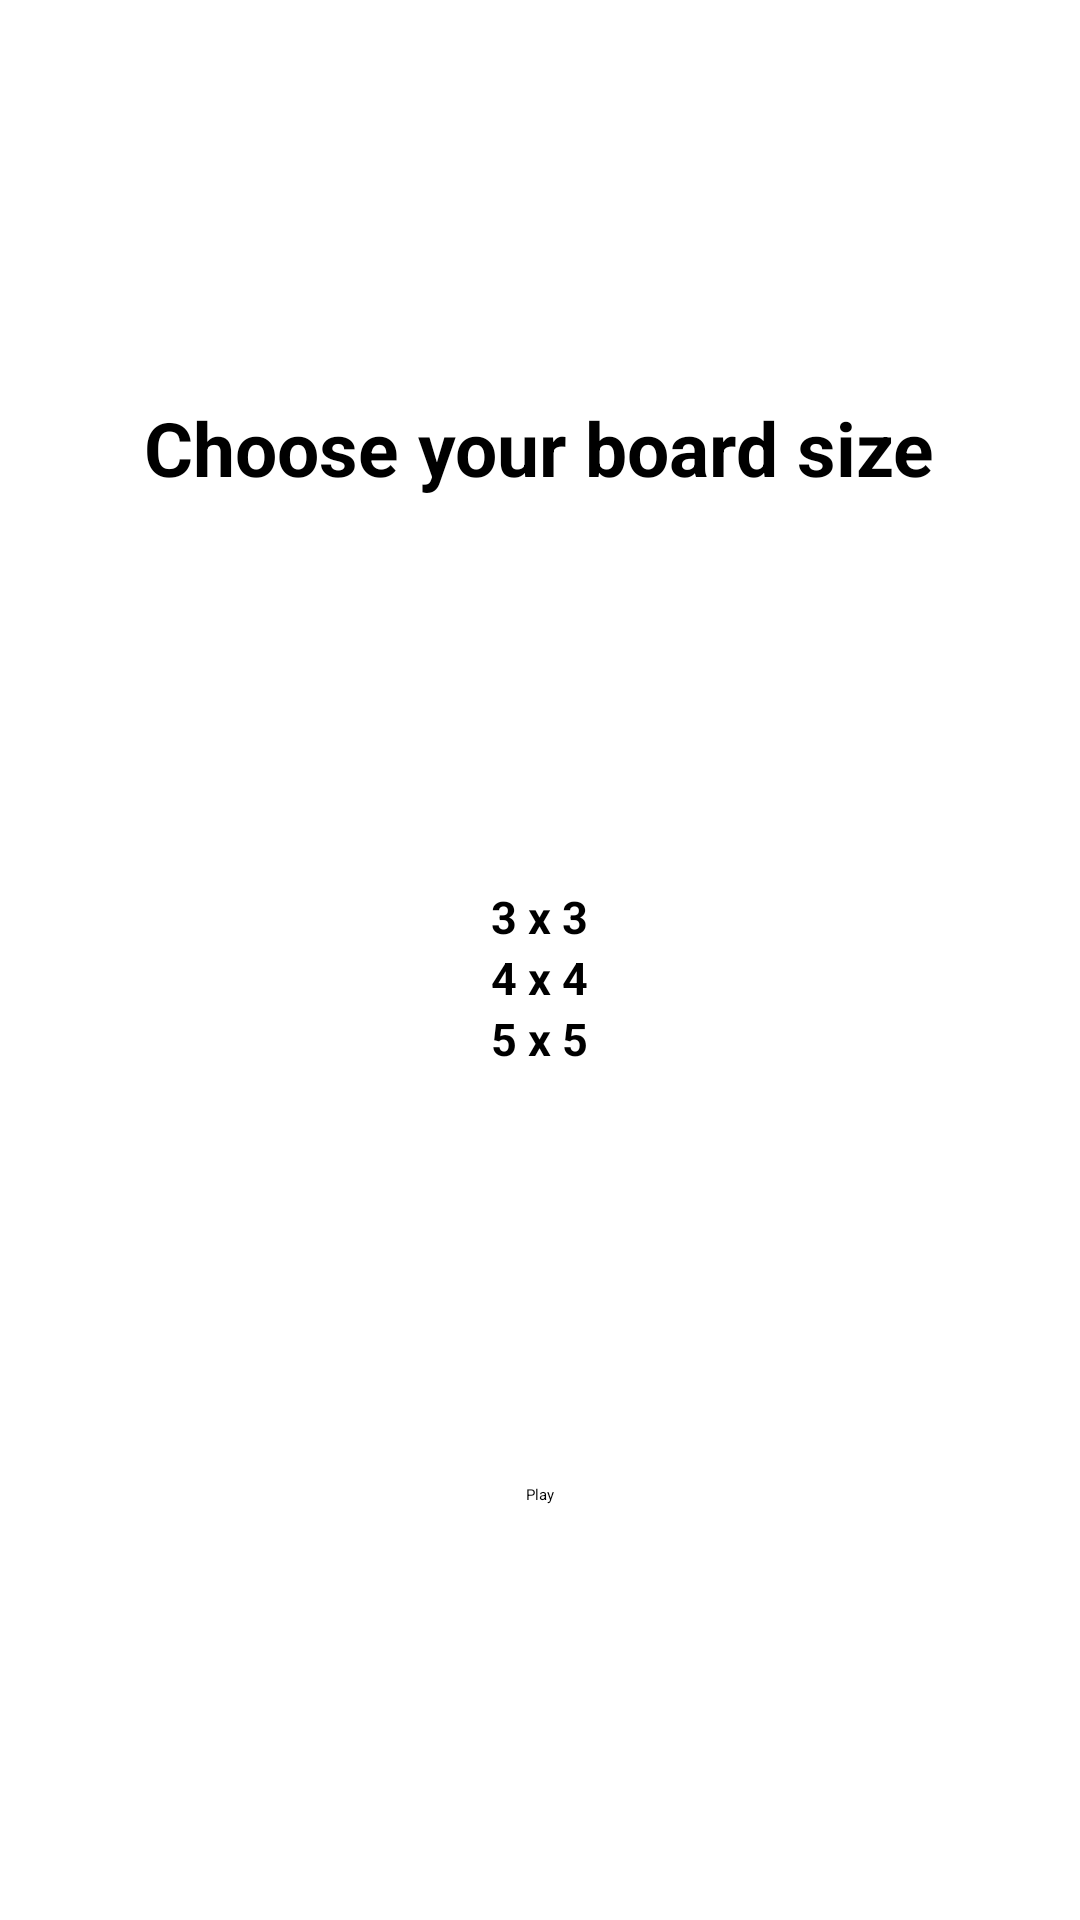

Android layout source for this screen:
<!-- AndroidManifest.xml: application theme Theme.TicTacToe -->
<!-- res/layout/activity_board_choosing_acitivity.xml -->
<?xml version="1.0" encoding="utf-8"?>
<androidx.constraintlayout.widget.ConstraintLayout xmlns:android="http://schemas.android.com/apk/res/android"
    xmlns:app="http://schemas.android.com/apk/res-auto"
    xmlns:tools="http://schemas.android.com/tools"
    android:layout_width="match_parent"
    android:layout_height="match_parent"
    tools:context=".BoardChoosingAcitivity">

    <TextView
        android:id="@+id/textView2"
        android:layout_width="wrap_content"
        android:layout_height="wrap_content"
        android:text="Choose your board size"
        android:textSize="25dp"
        android:textStyle="bold"
        app:layout_constraintBottom_toBottomOf="parent"
        app:layout_constraintEnd_toEndOf="parent"
        app:layout_constraintHorizontal_bias="0.499"
        app:layout_constraintStart_toStartOf="parent"
        app:layout_constraintTop_toTopOf="parent"
        app:layout_constraintVertical_bias="0.218" />

    <RadioGroup
        android:id="@+id/radioGroup"
        android:layout_width="match_parent"
        android:layout_height="wrap_content"
        android:gravity="center"
        android:orientation="vertical"
        app:layout_constraintBottom_toBottomOf="parent"
        app:layout_constraintEnd_toEndOf="parent"
        app:layout_constraintHorizontal_bias="0.0"
        app:layout_constraintStart_toStartOf="parent"
        app:layout_constraintTop_toBottomOf="@+id/textView2"
        app:layout_constraintVertical_bias="0.313">

        <RadioButton
            android:id="@+id/board_33"
            android:layout_width="wrap_content"
            android:layout_height="wrap_content"
            android:text="3 x 3"
            android:textSize="15dp"
            android:checked="true"
            android:textStyle="bold" />

        <RadioButton
            android:id="@+id/board_44"
            android:layout_width="wrap_content"
            android:layout_height="wrap_content"
            android:text="4 x 4"
            android:textSize="15dp"
            android:textStyle="bold" />

        <RadioButton
            android:id="@+id/board_55"
            android:layout_width="wrap_content"
            android:layout_height="wrap_content"
            android:text="5 x 5"
            android:textSize="15dp"
            android:textStyle="bold" />
    </RadioGroup>

    <Button
        android:id="@+id/play_button"
        android:layout_width="wrap_content"
        android:layout_height="wrap_content"
        android:text="Play"
        app:layout_constraintBottom_toBottomOf="parent"
        app:layout_constraintEnd_toEndOf="parent"
        app:layout_constraintStart_toStartOf="parent"
        app:layout_constraintTop_toBottomOf="@+id/radioGroup" />

</androidx.constraintlayout.widget.ConstraintLayout>
<!-- resources referenced by this layout -->
<resources>

</resources>
